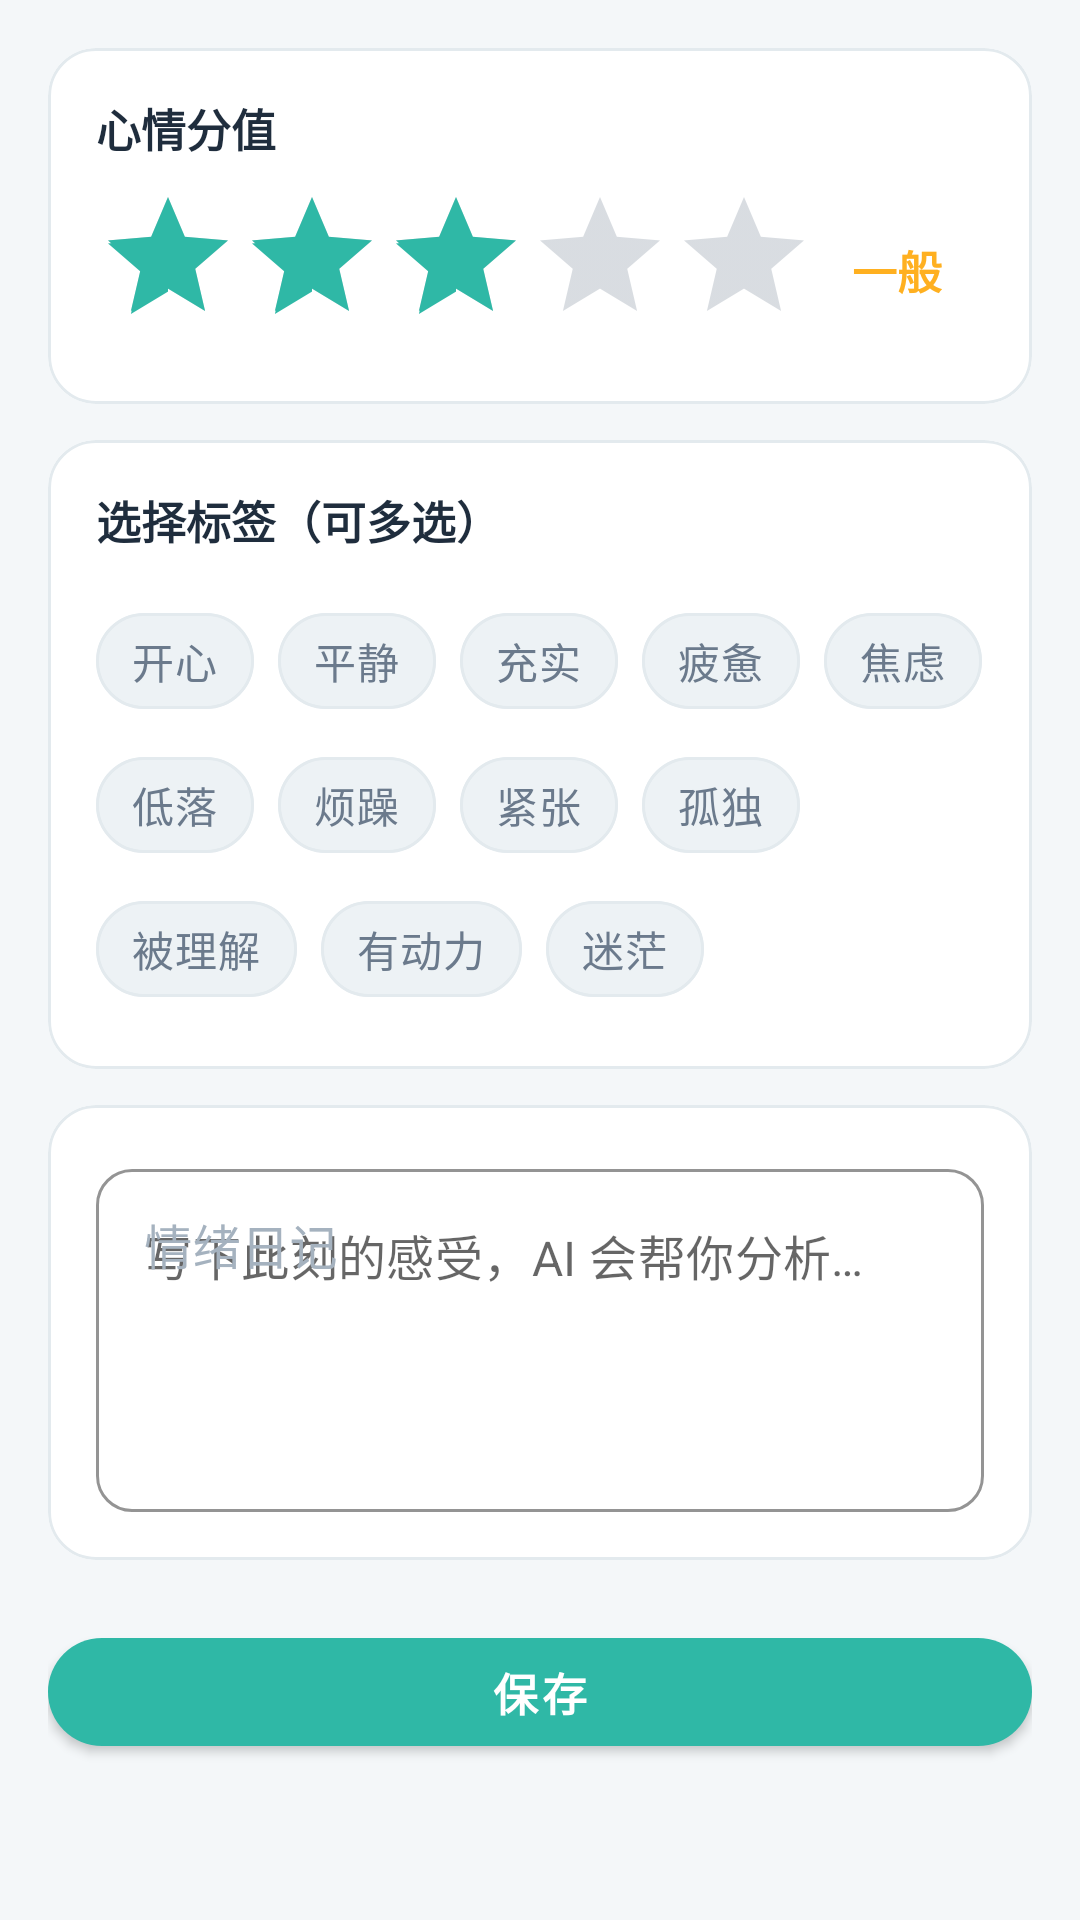

Layout XML and referenced resources for this Android screen:
<!-- AndroidManifest.xml: application theme Theme.HeartSync -->
<!-- res/layout/activity_mood.xml -->
<?xml version="1.0" encoding="utf-8"?>
<androidx.core.widget.NestedScrollView xmlns:android="http://schemas.android.com/apk/res/android"
    xmlns:app="http://schemas.android.com/apk/res-auto"
    android:layout_width="match_parent"
    android:layout_height="match_parent"
    android:background="@color/bg_page"
    android:fillViewport="true">

    <LinearLayout
        android:layout_width="match_parent"
        android:layout_height="wrap_content"
        android:orientation="vertical"
        android:padding="16dp">

        
        <com.google.android.material.card.MaterialCardView
            style="@style/CardBase"
            android:layout_width="match_parent"
            android:layout_height="wrap_content">

            <LinearLayout
                android:layout_width="match_parent"
                android:layout_height="wrap_content"
                android:orientation="vertical"
                android:padding="16dp">

                <TextView
                    style="@style/TextH3"
                    android:layout_width="wrap_content"
                    android:layout_height="wrap_content"
                    android:text="@string/mood_score" />

                <LinearLayout
                    android:layout_width="match_parent"
                    android:layout_height="wrap_content"
                    android:layout_marginTop="8dp"
                    android:gravity="center_vertical"
                    android:orientation="horizontal">

                    <RatingBar
                        android:id="@+id/rbMoodScore"
                        android:layout_width="wrap_content"
                        android:layout_height="wrap_content"
                        android:numStars="5"
                        android:rating="3"
                        android:stepSize="1" />

                    <TextView
                        android:id="@+id/tvMoodText"
                        style="@style/TextH3"
                        android:layout_width="wrap_content"
                        android:layout_height="wrap_content"
                        android:layout_marginStart="12dp"
                        android:text="一般"
                        android:textColor="@color/mood_normal" />
                </LinearLayout>
            </LinearLayout>
        </com.google.android.material.card.MaterialCardView>

        
        <com.google.android.material.card.MaterialCardView
            style="@style/CardBase"
            android:layout_width="match_parent"
            android:layout_height="wrap_content"
            android:layout_marginTop="12dp">

            <LinearLayout
                android:layout_width="match_parent"
                android:layout_height="wrap_content"
                android:orientation="vertical"
                android:padding="16dp">

                <TextView
                    style="@style/TextH3"
                    android:layout_width="wrap_content"
                    android:layout_height="wrap_content"
                    android:text="@string/mood_select_tag" />

                <com.google.android.material.chip.ChipGroup
                    android:id="@+id/cgMoodTags"
                    android:layout_width="match_parent"
                    android:layout_height="wrap_content"
                    android:layout_marginTop="12dp"
                    app:singleLine="false"
                    app:singleSelection="false">

                    <com.google.android.material.chip.Chip
                        android:id="@+id/chipTag0"
                        style="@style/ChipTag"
                        android:layout_width="wrap_content"
                        android:layout_height="wrap_content"
                        android:text="开心" />

                    <com.google.android.material.chip.Chip
                        android:id="@+id/chipTag1"
                        style="@style/ChipTag"
                        android:layout_width="wrap_content"
                        android:layout_height="wrap_content"
                        android:text="平静" />

                    <com.google.android.material.chip.Chip
                        android:id="@+id/chipTag2"
                        style="@style/ChipTag"
                        android:layout_width="wrap_content"
                        android:layout_height="wrap_content"
                        android:text="充实" />

                    <com.google.android.material.chip.Chip
                        android:id="@+id/chipTag3"
                        style="@style/ChipTag"
                        android:layout_width="wrap_content"
                        android:layout_height="wrap_content"
                        android:text="疲惫" />

                    <com.google.android.material.chip.Chip
                        android:id="@+id/chipTag4"
                        style="@style/ChipTag"
                        android:layout_width="wrap_content"
                        android:layout_height="wrap_content"
                        android:text="焦虑" />

                    <com.google.android.material.chip.Chip
                        android:id="@+id/chipTag5"
                        style="@style/ChipTag"
                        android:layout_width="wrap_content"
                        android:layout_height="wrap_content"
                        android:text="低落" />

                    <com.google.android.material.chip.Chip
                        android:id="@+id/chipTag6"
                        style="@style/ChipTag"
                        android:layout_width="wrap_content"
                        android:layout_height="wrap_content"
                        android:text="烦躁" />

                    <com.google.android.material.chip.Chip
                        android:id="@+id/chipTag7"
                        style="@style/ChipTag"
                        android:layout_width="wrap_content"
                        android:layout_height="wrap_content"
                        android:text="紧张" />

                    <com.google.android.material.chip.Chip
                        android:id="@+id/chipTag8"
                        style="@style/ChipTag"
                        android:layout_width="wrap_content"
                        android:layout_height="wrap_content"
                        android:text="孤独" />

                    <com.google.android.material.chip.Chip
                        android:id="@+id/chipTag9"
                        style="@style/ChipTag"
                        android:layout_width="wrap_content"
                        android:layout_height="wrap_content"
                        android:text="被理解" />

                    <com.google.android.material.chip.Chip
                        android:id="@+id/chipTag10"
                        style="@style/ChipTag"
                        android:layout_width="wrap_content"
                        android:layout_height="wrap_content"
                        android:text="有动力" />

                    <com.google.android.material.chip.Chip
                        android:id="@+id/chipTag11"
                        style="@style/ChipTag"
                        android:layout_width="wrap_content"
                        android:layout_height="wrap_content"
                        android:text="迷茫" />
                </com.google.android.material.chip.ChipGroup>
            </LinearLayout>
        </com.google.android.material.card.MaterialCardView>

        
        <com.google.android.material.card.MaterialCardView
            style="@style/CardBase"
            android:layout_width="match_parent"
            android:layout_height="wrap_content"
            android:layout_marginTop="12dp">

            <LinearLayout
                android:layout_width="match_parent"
                android:layout_height="wrap_content"
                android:orientation="vertical"
                android:padding="16dp">

                <com.google.android.material.textfield.TextInputLayout
                    android:id="@+id/tilDiary"
                    style="@style/InputOutlined"
                    android:layout_width="match_parent"
                    android:layout_height="wrap_content"
                    android:hint="@string/mood_diary">

                    <com.google.android.material.textfield.TextInputEditText
                        android:id="@+id/etDiary"
                        android:layout_width="match_parent"
                        android:layout_height="wrap_content"
                        android:gravity="top|start"
                        android:hint="@string/mood_diary_hint"
                        android:inputType="textMultiLine"
                        android:minLines="4" />
                </com.google.android.material.textfield.TextInputLayout>
            </LinearLayout>
        </com.google.android.material.card.MaterialCardView>

        <com.google.android.material.button.MaterialButton
            android:id="@+id/btnSave"
            style="@style/BtnPrimary"
            android:layout_width="match_parent"
            android:layout_height="wrap_content"
            android:layout_marginTop="20dp"
            android:text="@string/common_save" />

        <com.google.android.material.button.MaterialButton
            android:id="@+id/btnDelete"
            style="@style/BtnOutline"
            android:layout_width="match_parent"
            android:layout_height="wrap_content"
            android:layout_marginTop="12dp"
            android:text="@string/common_delete"
            android:visibility="gone" />
    </LinearLayout>
</androidx.core.widget.NestedScrollView>
<!-- resources referenced by this layout -->
<resources>
  <color name="bg_page">#F4F7F9</color>
  <color name="mood_normal">#FFB020</color>
  <string name="common_delete">删除</string>
  <string name="common_save">保存</string>
  <string name="mood_diary">情绪日记</string>
  <string name="mood_diary_hint">写下此刻的感受，AI 会帮你分析…</string>
  <string name="mood_score">心情分值</string>
  <string name="mood_select_tag">选择标签（可多选）</string>
  <style name="BtnOutline" parent="Widget.MaterialComponents.Button.OutlinedButton">
          <item name="android:textSize">14sp</item>
          <item name="android:textColor">@color/brand_primary</item>
          <item name="strokeColor">@color/brand_primary</item>
          <item name="cornerRadius">24dp</item>
          <item name="android:minHeight">44dp</item>
      </style>
  <style name="BtnPrimary" parent="Widget.MaterialComponents.Button">
          <item name="android:textSize">15sp</item>
          <item name="android:textStyle">bold</item>
          <item name="android:textColor">@color/text_on_primary</item>
          <item name="backgroundTint">@color/brand_primary</item>
          <item name="cornerRadius">24dp</item>
          <item name="android:minHeight">48dp</item>
          <item name="elevation">0dp</item>
      </style>
  <style name="CardBase" parent="Widget.MaterialComponents.CardView">
          <item name="cardBackgroundColor">@color/bg_card</item>
          <item name="cardCornerRadius">16dp</item>
          <item name="cardElevation">0dp</item>
          <item name="strokeColor">@color/divider</item>
          <item name="strokeWidth">1dp</item>
      </style>
  <style name="ChipTag" parent="Widget.MaterialComponents.Chip.Choice">
          <item name="chipBackgroundColor">@color/chip_bg_selector</item>
          <item name="android:textColor">@color/chip_text_selector</item>
          <item name="chipStrokeColor">@color/divider</item>
          <item name="chipStrokeWidth">1dp</item>
          <item name="chipMinHeight">32dp</item>
          <item name="checkedIconVisible">true</item>
          <item name="checkedIconTint">@color/brand_primary</item>
      </style>
  <style name="InputOutlined" parent="Widget.MaterialComponents.TextInputLayout.OutlinedBox">
          <item name="boxCornerRadiusTopStart">12dp</item>
          <item name="boxCornerRadiusTopEnd">12dp</item>
          <item name="boxCornerRadiusBottomStart">12dp</item>
          <item name="boxCornerRadiusBottomEnd">12dp</item>
          <item name="boxStrokeColor">@color/brand_primary</item>
          <item name="hintTextColor">@color/text_secondary</item>
          <item name="android:textColorHint">@color/text_hint</item>
      </style>
  <style name="TextH3" parent="TextBase">
          <item name="android:textSize">15sp</item>
          <item name="android:textStyle">bold</item>
      </style>
  <color name="brand_primary">#2FB8A6</color>
  <color name="text_on_primary">#FFFFFF</color>
  <color name="bg_card">#FFFFFF</color>
  <color name="divider">#E3EAEE</color>
  <color name="text_secondary">#6B7A8C</color>
  <color name="text_hint">#A5B2BF</color>
  <style name="TextBase">
          <item name="android:textColor">@color/text_primary</item>
          <item name="android:textSize">14sp</item>
          <item name="android:includeFontPadding">false</item>
      </style>
  <color name="brand_primary_dark">#249B8C</color>
  <color name="accent_coral">#FF8A65</color>
  <color name="text_primary">#1F2D3D</color>
  <style name="Theme.HeartSync.Dialog" parent="ThemeOverlay.MaterialComponents.MaterialAlertDialog">
          <item name="colorPrimary">@color/brand_primary</item>
      </style>
</resources>
